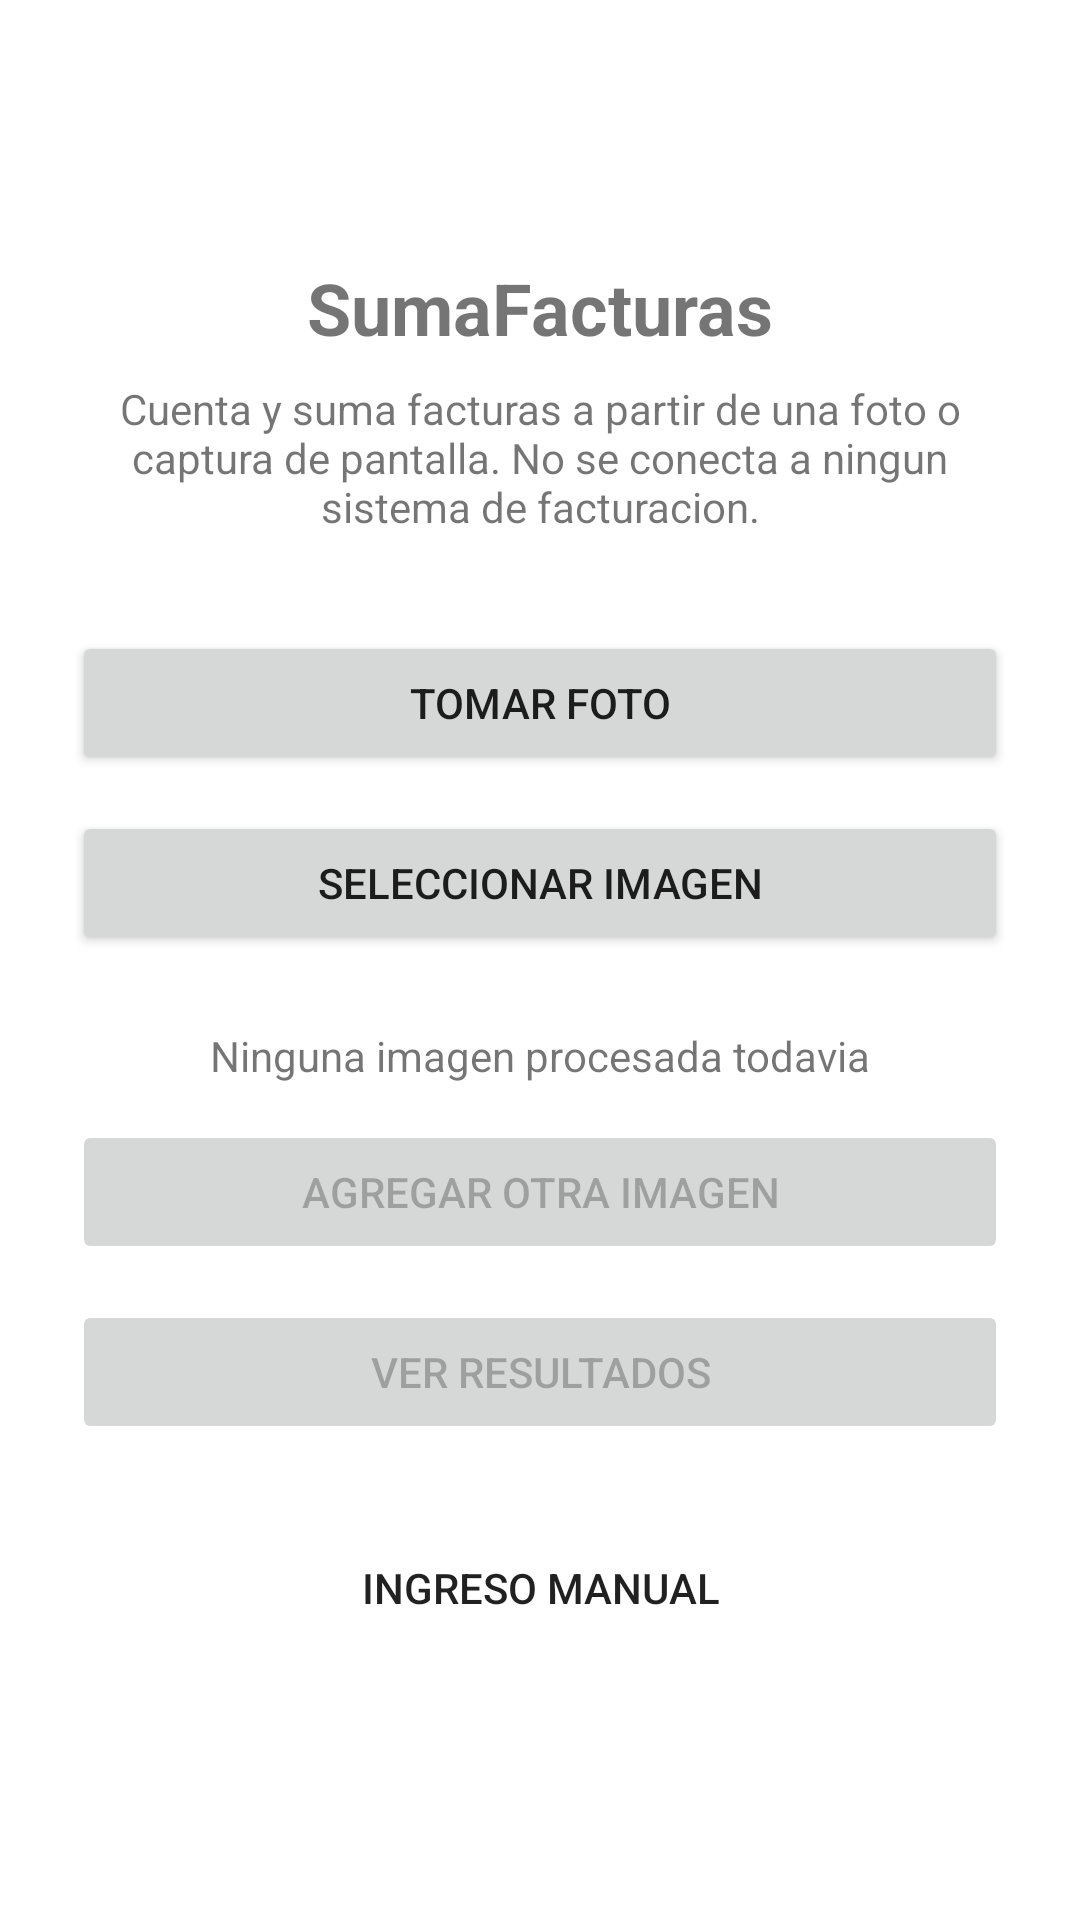

Produce the Android XML layout that renders to this screen, including the resource entries it uses.
<!-- AndroidManifest.xml: application theme Theme.SumaFacturas -->
<!-- res/layout/activity_main.xml -->
<?xml version="1.0" encoding="utf-8"?>
<LinearLayout xmlns:android="http://schemas.android.com/apk/res/android"
    android:layout_width="match_parent"
    android:layout_height="match_parent"
    android:orientation="vertical"
    android:padding="24dp"
    android:gravity="center">

    <TextView
        android:id="@+id/titleText"
        android:layout_width="wrap_content"
        android:layout_height="wrap_content"
        android:text="@string/app_name"
        android:textSize="24sp"
        android:textStyle="bold"
        android:layout_marginBottom="8dp" />

    <TextView
        android:layout_width="wrap_content"
        android:layout_height="wrap_content"
        android:text="@string/main_subtitle"
        android:textAlignment="center"
        android:layout_marginBottom="32dp" />

    <Button
        android:id="@+id/btnTakePhoto"
        android:layout_width="match_parent"
        android:layout_height="wrap_content"
        android:text="@string/btn_take_photo" />

    <Button
        android:id="@+id/btnPickImage"
        android:layout_width="match_parent"
        android:layout_height="wrap_content"
        android:layout_marginTop="12dp"
        android:text="@string/btn_pick_image" />

    <TextView
        android:id="@+id/imageCountText"
        android:layout_width="wrap_content"
        android:layout_height="wrap_content"
        android:layout_marginTop="24dp"
        android:text="@string/no_images_yet" />

    <Button
        android:id="@+id/btnAddAnother"
        android:layout_width="match_parent"
        android:layout_height="wrap_content"
        android:layout_marginTop="12dp"
        android:text="@string/btn_add_another"
        android:enabled="false" />

    <Button
        android:id="@+id/btnViewResults"
        android:layout_width="match_parent"
        android:layout_height="wrap_content"
        android:layout_marginTop="12dp"
        android:text="@string/btn_view_results"
        android:enabled="false" />

    <Button
        android:id="@+id/btnManualEntry"
        style="?android:attr/borderlessButtonStyle"
        android:layout_width="match_parent"
        android:layout_height="wrap_content"
        android:layout_marginTop="24dp"
        android:text="@string/btn_manual_entry" />

</LinearLayout>
<!-- resources referenced by this layout -->
<resources>
  <string name="app_name">SumaFacturas</string>
  <string name="btn_add_another">Agregar otra imagen</string>
  <string name="btn_manual_entry">Ingreso manual</string>
  <string name="btn_pick_image">Seleccionar imagen</string>
  <string name="btn_take_photo">Tomar foto</string>
  <string name="btn_view_results">Ver resultados</string>
  <string name="main_subtitle">Cuenta y suma facturas a partir de una foto o captura de pantalla. No se conecta a ningun sistema de facturacion.</string>
  <string name="no_images_yet">Ninguna imagen procesada todavia</string>
  <style name="Theme.SumaFacturas" parent="Theme.MaterialComponents.DayNight.NoActionBar">
          <item name="colorPrimary">@color/primary</item>
          <item name="colorPrimaryDark">@color/primary_dark</item>
          <item name="colorAccent">@color/accent</item>
      </style>
  <color name="primary">#1E5AA8</color>
  <color name="primary_dark">#123B70</color>
  <color name="accent">#F2A900</color>
</resources>
